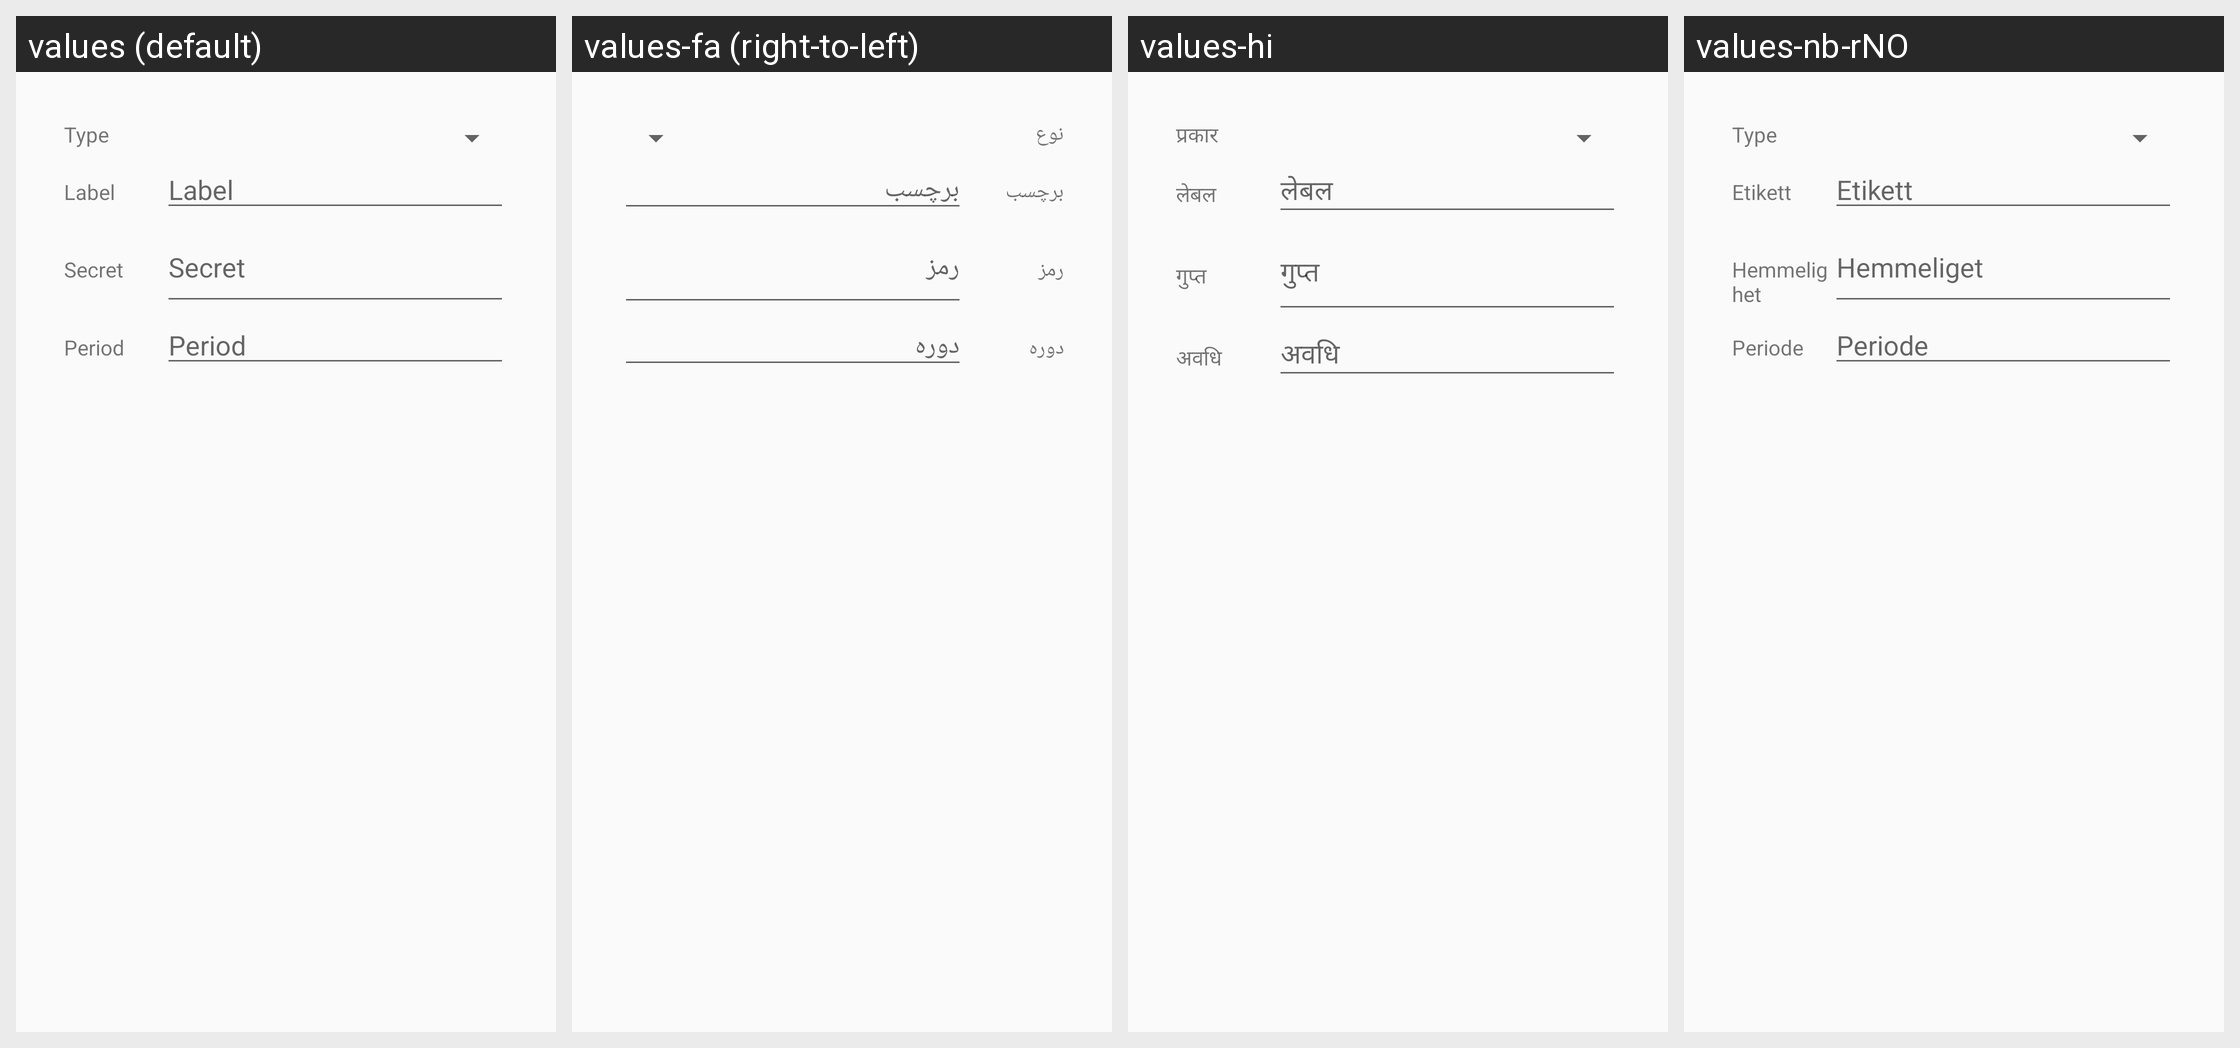

For this localized Android screen grid, give each drawn string resource with its value in every locale shown.
Android screen res/layout/manual_entry.xml rendered under 4 locales, left to right: values (default), values-fa (right-to-left), values-hi, values-nb-rNO. Device: Nexus 5 (rendered at 1080×1920; each locale shown at half size, 540×960, under a caption strip naming it); theme AppTheme.
Other locales in the repository, not shown: values-ar, values-ar-rSA, values-ast, values-bg, values-bg-rBG, values-ca, values-ca-rES, values-cs, values-cs-rCZ, values-de, values-de-rDE, values-el, values-el-rGR, values-es, values-es-rES, values-eu, values-fa-rIR, values-fr, values-fr-rFR, values-gl, values-gl-rES, values-he, values-hi-rIN, values-hu, values-hu-rHU, values-in, values-it, values-it-rIT, values-iw, values-ja, values-ja-rJP, values-ko-rKR, values-nl, values-nl-rNL, values-no-rNO, values-pl, values-pl-rPL, values-pt-rBR, values-ru, values-ru-rRU, values-sk, values-sl, values-sl-rSI, values-sr, values-sv, values-sv-rSE, values-tr, values-tr-rTR, values-uk, values-uk-rUA, values-zh-rCN, values-zh-rTW.
Strings drawn on this screen, with the default value and each locale's value (text and hints the layout hard-codes, and strings that could not be matched under every locale, appear in the picture but are not listed):

label_type
  values: Type
  values-fa: نوع
  values-hi: प्रकार
  values-nb-rNO: Type

label_label
  values: Label
  values-fa: برچسب
  values-hi: लेबल
  values-nb-rNO: Etikett

hint_label
  values: Label
  values-fa: برچسب
  values-hi: लेबल
  values-nb-rNO: Etikett

label_secret
  values: Secret
  values-fa: رمز
  values-hi: गुप्त
  values-nb-rNO: Hemmelighet

hint_secret
  values: Secret
  values-fa: رمز
  values-hi: गुप्त
  values-nb-rNO: Hemmeliget

label_period
  values: Period
  values-fa: دوره
  values-hi: अवधि
  values-nb-rNO: Periode
